2-way image classification set "images" from GitHub (christatsao/ocelot); label vocabulary: cell, tissue.

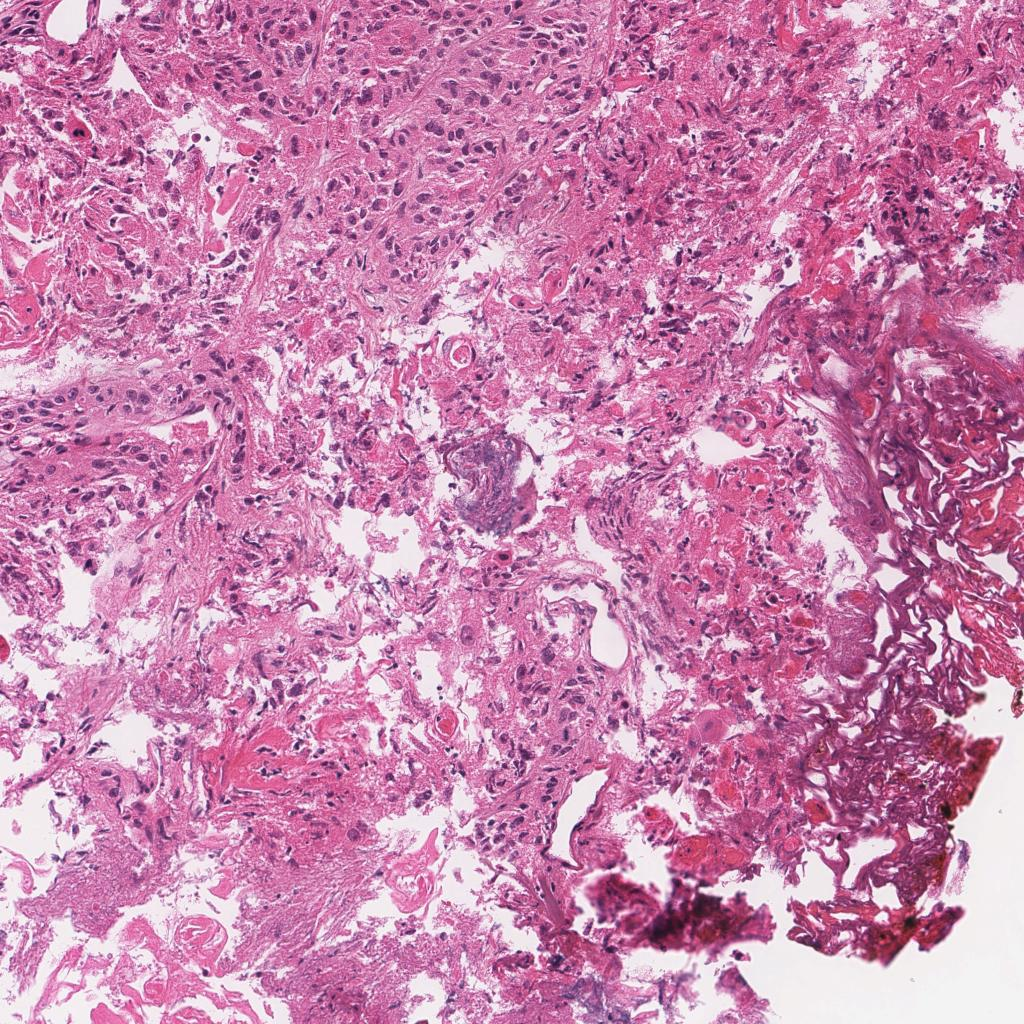
Label: tissue

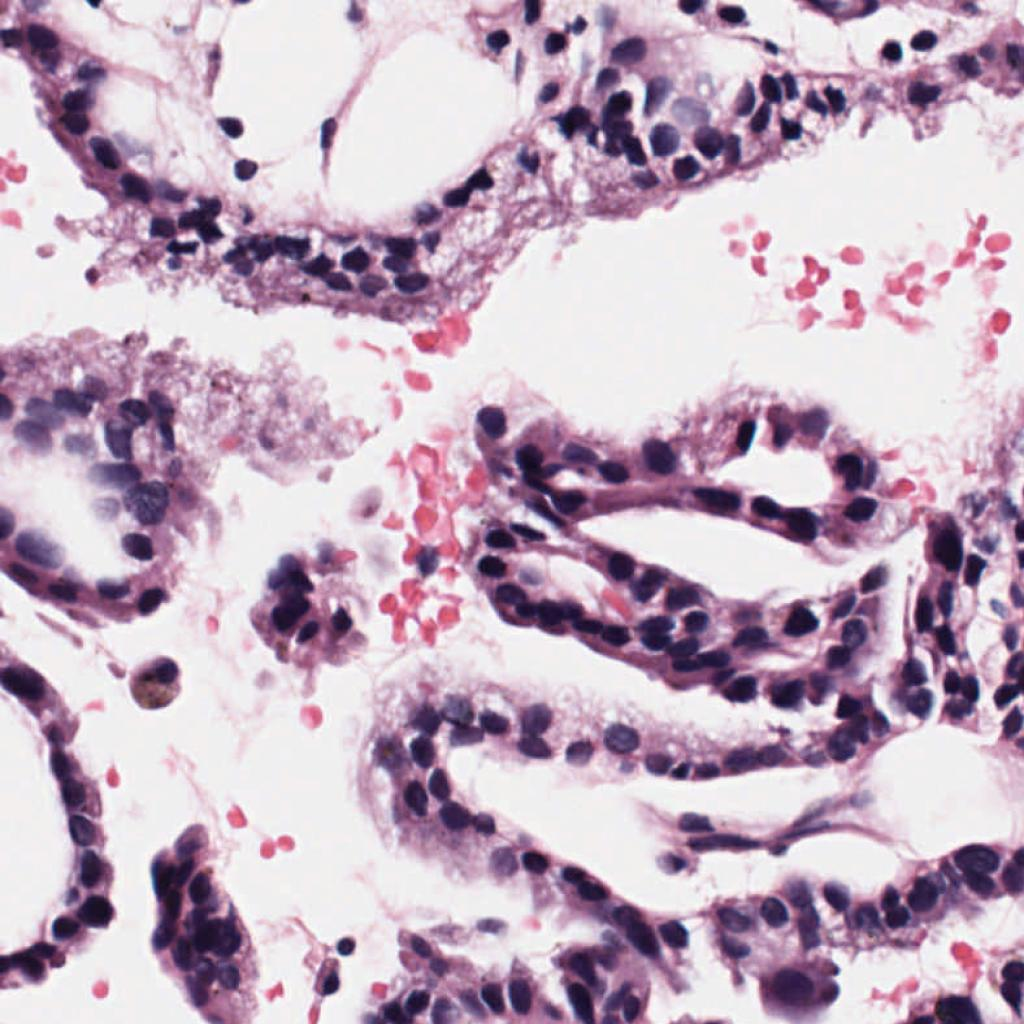
Label: cell

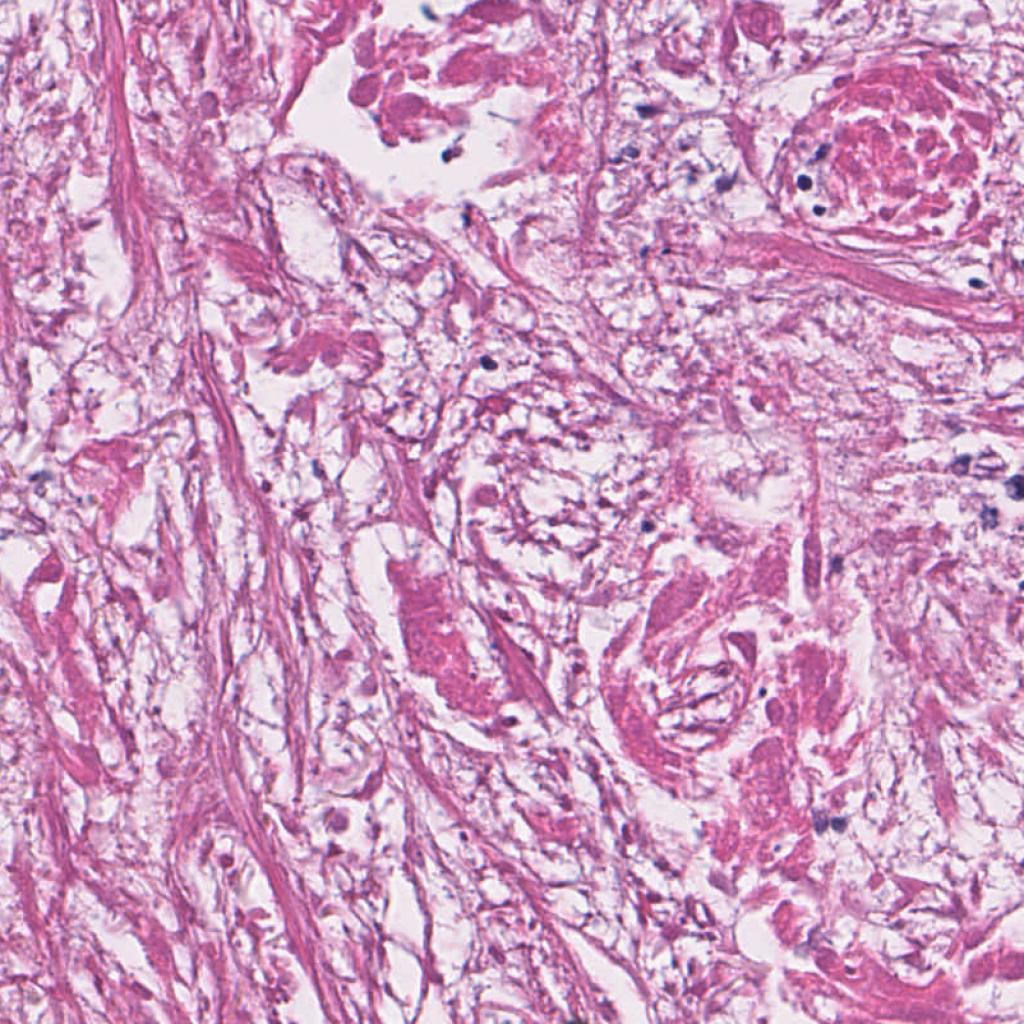
Label: cell

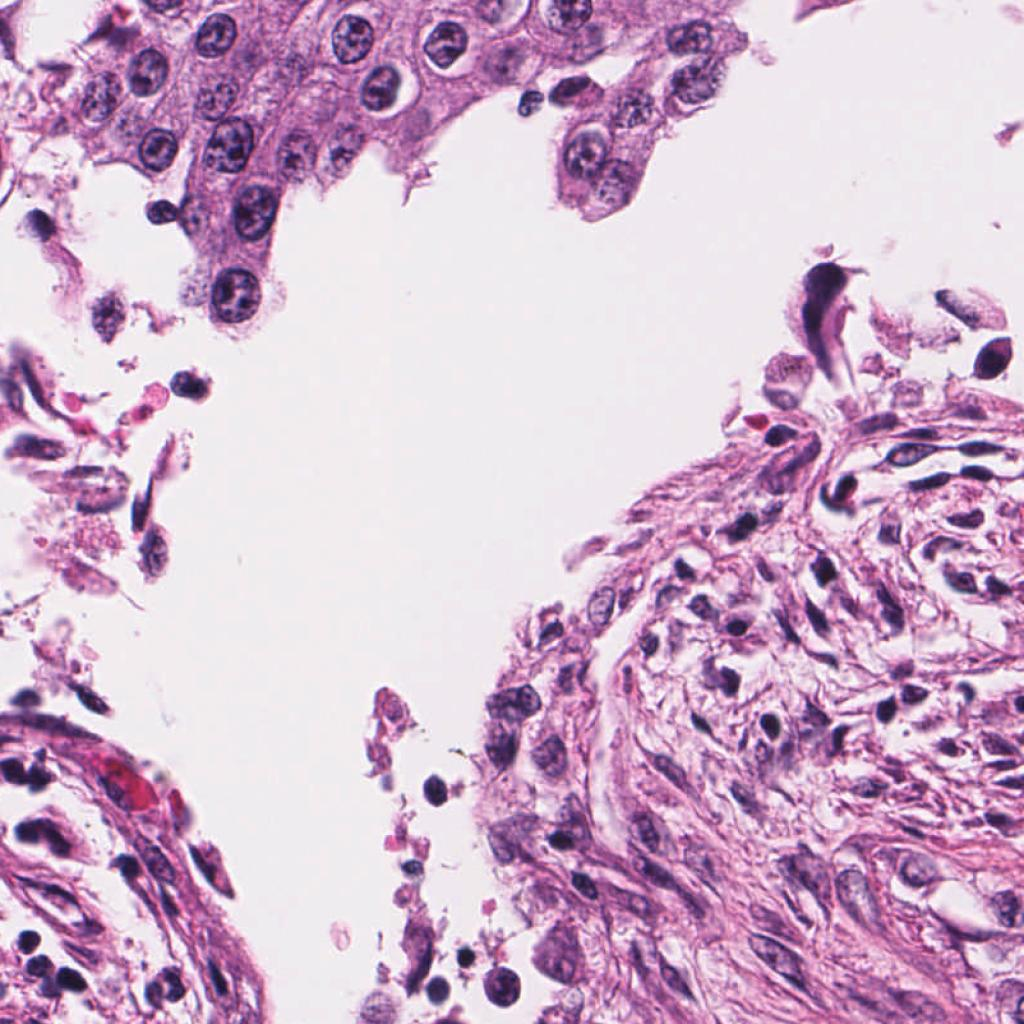
Label: cell

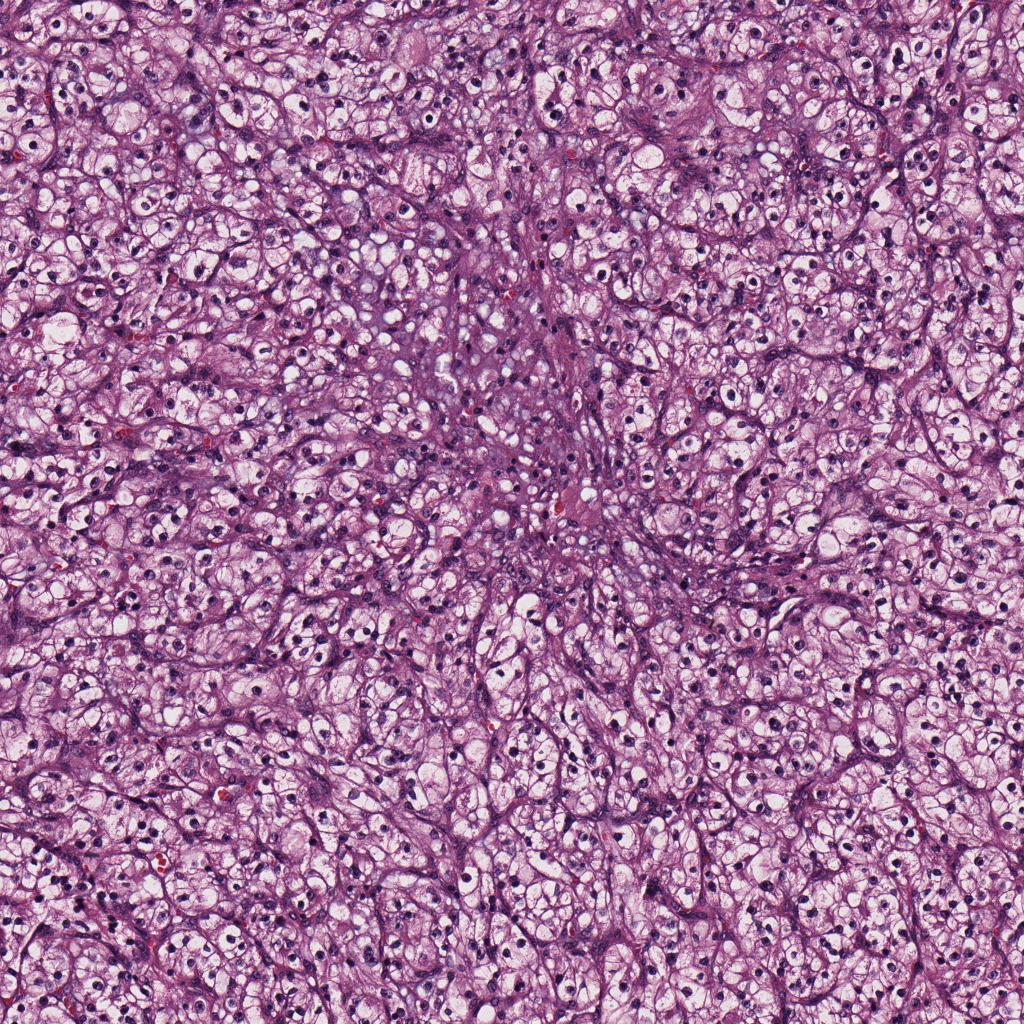
Label: tissue

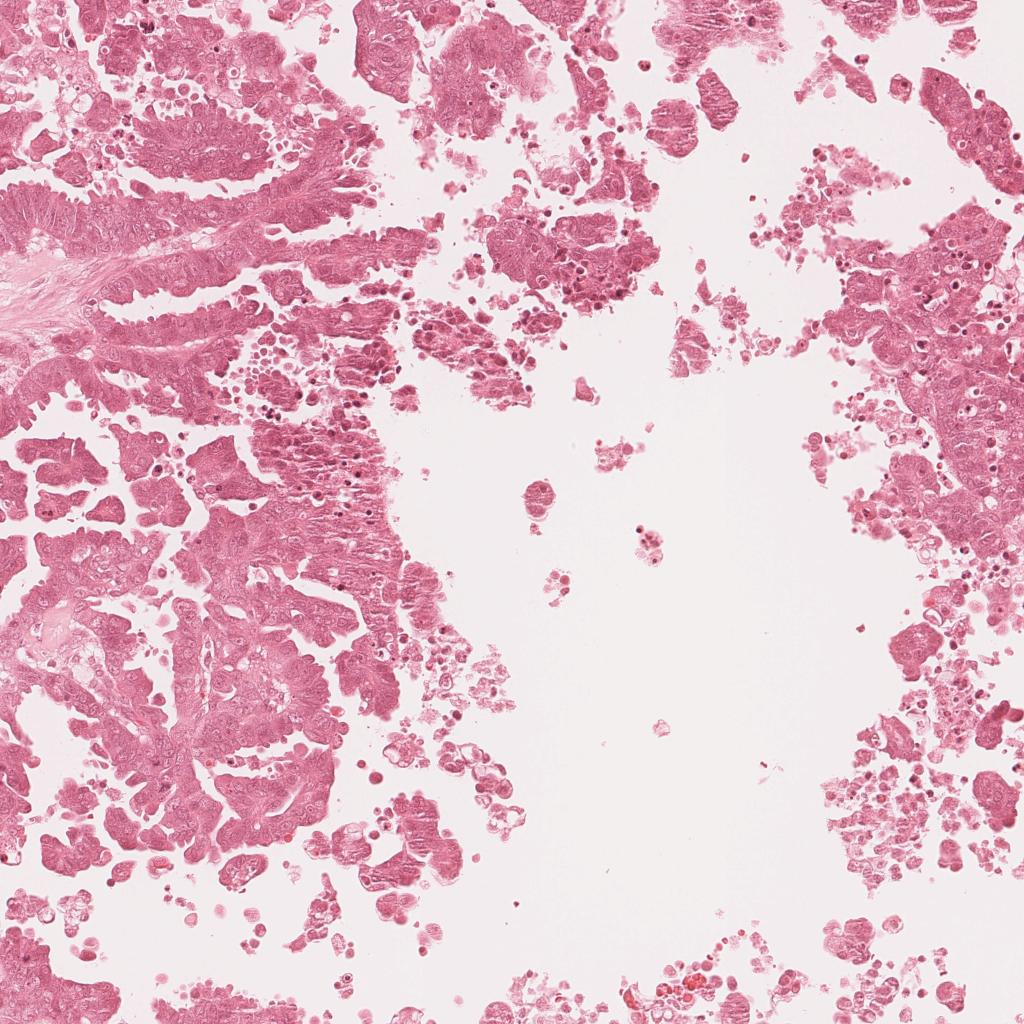
Label: tissue
